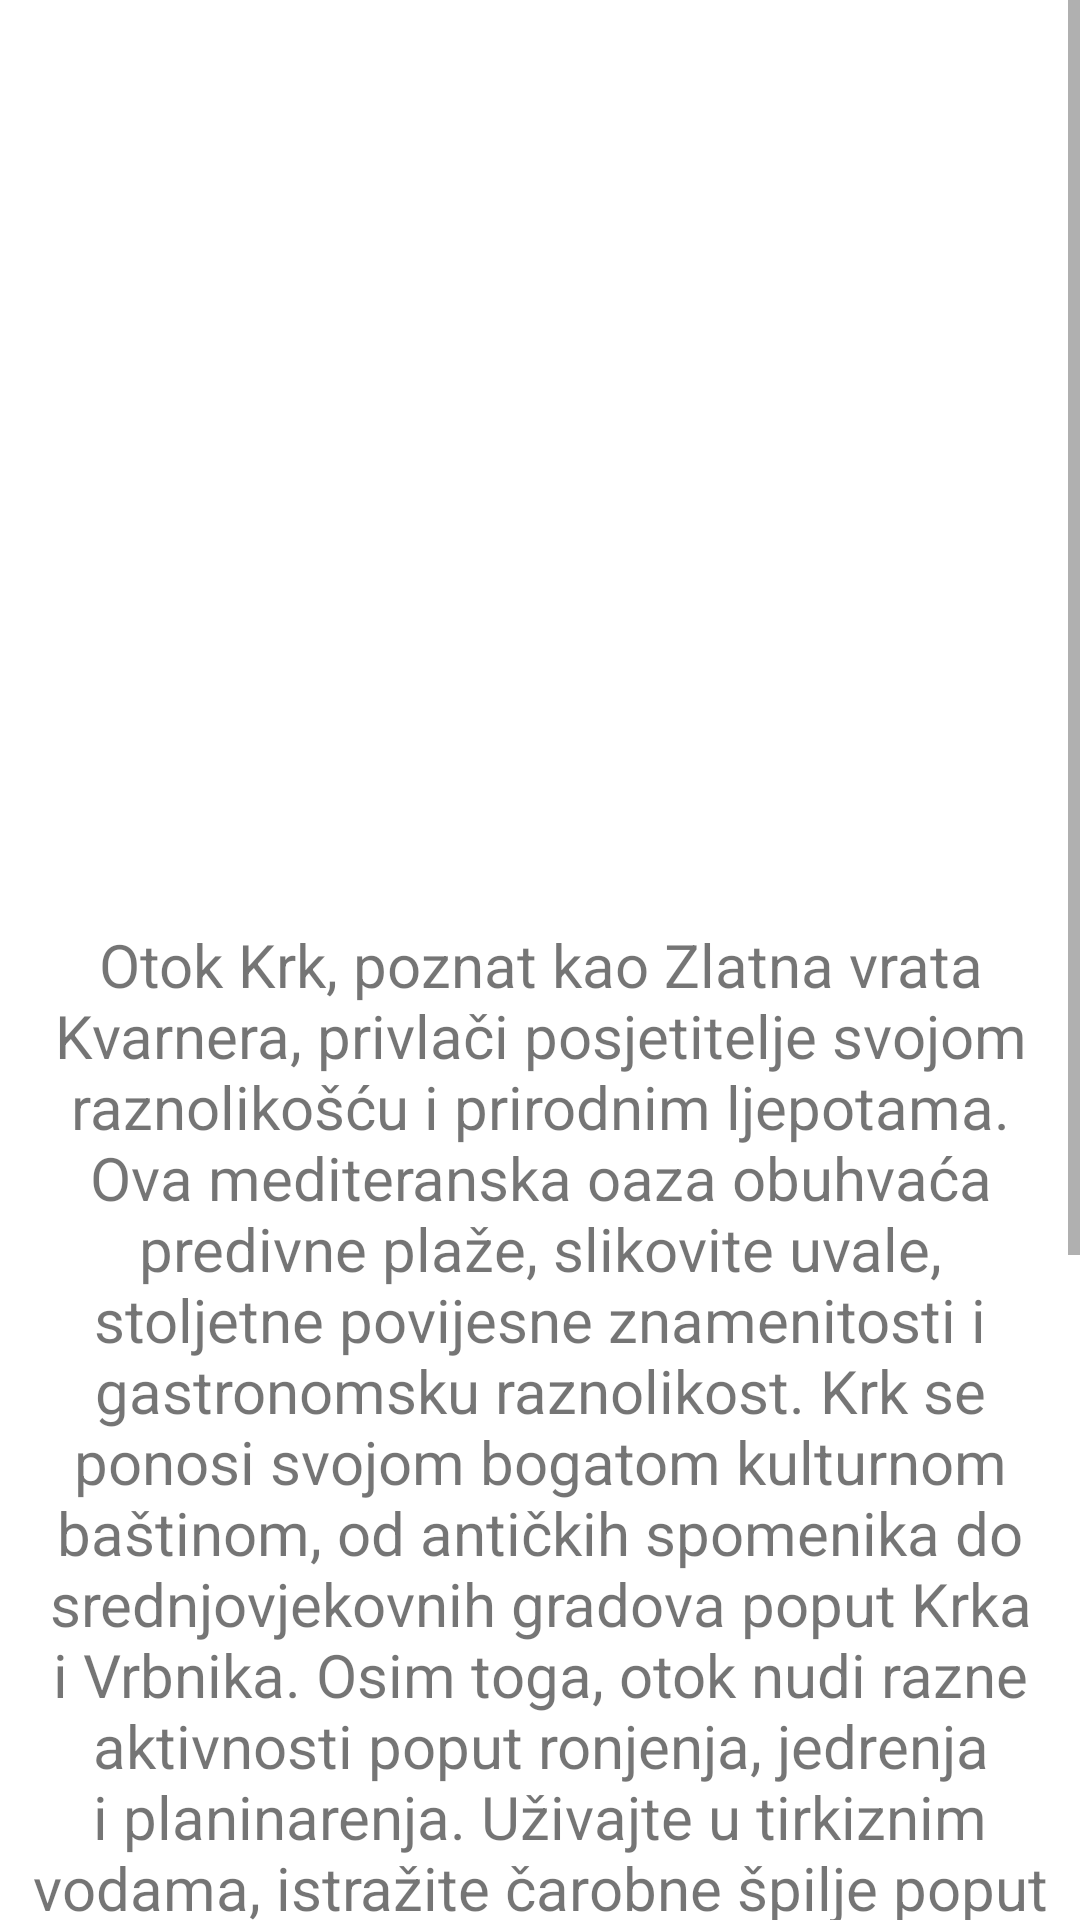

Produce the Android XML layout that renders to this screen, including the resource entries it uses.
<!-- AndroidManifest.xml: application theme Theme.AdriaticAdventures -->
<!-- res/layout/fragment_home.xml -->
<?xml version="1.0" encoding="utf-8"?>
<RelativeLayout xmlns:android="http://schemas.android.com/apk/res/android"
    xmlns:app="http://schemas.android.com/apk/res-auto"
    xmlns:tools="http://schemas.android.com/tools"
    android:layout_width="match_parent"
    android:layout_height="match_parent"
    tools:context=".ui.home.HomeFragment">

    <ScrollView
        android:layout_width="match_parent"
        android:layout_height="match_parent"
        tools:layout_editor_absoluteX="-16dp"
        tools:layout_editor_absoluteY="219dp">

        
        <LinearLayout
            android:layout_width="match_parent"
            android:layout_height="wrap_content"
            android:orientation="vertical">

            

            <ImageView
                android:layout_width="356dp"
                android:layout_height="280dp"
                android:layout_gravity="center"
                android:layout_marginTop="20dp"
                android:layout_marginLeft="30dp"
                android:layout_marginRight="20dp"
                android:background="@drawable/otok_krk"/>

            <TextView
                android:id="@+id/text_home"
                android:layout_width="match_parent"
                android:layout_height="wrap_content"
                android:layout_marginStart="8dp"
                android:layout_marginTop="8dp"
                android:layout_marginEnd="8dp"
                android:text="@string/krk_opis"
                android:textAlignment="center"
                android:textSize="20sp"
                app:layout_constraintBottom_toBottomOf="parent"
                app:layout_constraintEnd_toEndOf="parent"
                app:layout_constraintHorizontal_bias="1.0"
                app:layout_constraintStart_toStartOf="parent"
                app:layout_constraintTop_toTopOf="parent"
                app:layout_constraintVertical_bias="0.69" />

            <TextView
                android:id="@+id/text_home2"
                android:layout_width="match_parent"
                android:layout_height="wrap_content"
                android:layout_marginStart="8dp"
                android:layout_marginTop="8dp"
                android:layout_marginEnd="8dp"
                android:text="@string/krk_prijevoz"
                android:textAlignment="center"
                android:textColor="@color/black"
                android:textSize="28sp"
                android:letterSpacing="0.15"
                android:textStyle="bold|italic"
                app:layout_constraintBottom_toBottomOf="parent"
                app:layout_constraintEnd_toEndOf="parent"
                app:layout_constraintHorizontal_bias="1.0"
                app:layout_constraintStart_toStartOf="parent"
                app:layout_constraintTop_toTopOf="parent"
                app:layout_constraintVertical_bias="0.69" />

            <LinearLayout
                android:layout_width="wrap_content"
                android:layout_height="wrap_content"
                android:orientation="horizontal" >

                <Button
                    android:id="@+id/btnkrk1"
                    android:layout_width="80dp"
                    android:layout_height="80dp"
                    android:layout_marginLeft="10dp"
                    android:layout_marginRight="20dp"
                    android:backgroundTint="@color/white"
                    android:foreground="@drawable/car" />

            <Button
                android:id="@+id/btnkrk2"
                android:layout_width="80dp"
                android:layout_height="80dp"
                android:layout_marginRight="20dp"
                android:backgroundTint="@color/white"
                android:foreground="@drawable/bus"/>

                <Button
                    android:id="@+id/btnkrk3"
                    android:layout_width="80dp"
                    android:layout_height="80dp"
                    android:layout_marginRight="20dp"
                    android:backgroundTint="@color/white"
                    android:foreground="@drawable/airplane" />

            <Button
                android:id="@+id/btnkrk4"
                android:layout_width="80dp"
                android:layout_height="80dp"
                android:backgroundTint="@color/white"
                android:foreground="@drawable/boat" />

        </LinearLayout>
            <TextView
                android:id="@+id/text_home3"
                android:layout_width="match_parent"
                android:layout_height="wrap_content"
                android:layout_marginStart="8dp"
                android:layout_marginTop="8dp"
                android:layout_marginEnd="8dp"
                android:text="@string/razmak"
                android:textStyle="bold"
                android:textAlignment="center"
                android:textSize="28sp"
                app:layout_constraintBottom_toBottomOf="parent"
                app:layout_constraintEnd_toEndOf="parent"
                app:layout_constraintHorizontal_bias="1.0"
                app:layout_constraintStart_toStartOf="parent"
                app:layout_constraintTop_toTopOf="parent"
                app:layout_constraintVertical_bias="0.69"
                />
        </LinearLayout>
    </ScrollView>


</RelativeLayout>
<!-- resources referenced by this layout -->
<resources>
  <color name="black">#FF000000</color>
  <color name="white">#FFFFFFFF</color>
  <!-- drawable airplane: png bitmap (drawable, 1047 bytes) -->
  <!-- drawable boat: png bitmap (drawable, 1108 bytes) -->
  <!-- drawable bus: png bitmap (drawable, 1073 bytes) -->
  <!-- drawable car: png bitmap (drawable, 1248 bytes) -->
  <string name="krk_opis">Otok Krk, poznat kao "Zlatna vrata Kvarnera", privlači posjetitelje svojom raznolikošću i prirodnim ljepotama. Ova mediteranska oaza obuhvaća predivne plaže, slikovite uvale, stoljetne povijesne znamenitosti i gastronomsku raznolikost. Krk se ponosi svojom bogatom kulturnom baštinom, od antičkih spomenika do srednjovjekovnih gradova poput Krka i Vrbnika. Osim toga, otok nudi razne aktivnosti poput ronjenja, jedrenja i planinarenja. Uživajte u tirkiznim vodama, istražite čarobne špilje poput Biserujke i otkrijte autentičnu kuhinju s okusima lokalnih specijaliteta poput šurlica i krčkog pršuta. Krk je pravi raj za sve ljubitelje prirode, kulture i aktivnog odmora. Ne propustite priliku posjetiti ovaj prekrasan otok i otkriti sve što nudi!</string>
  <string name="krk_prijevoz">PRIJEVOZ</string>
  <string name="razmak">      </string>
  <style name="Theme.AdriaticAdventures" parent="Theme.MaterialComponents.DayNight.DarkActionBar">
          
          <item name="colorPrimary">@color/purple_500</item>
          <item name="colorPrimaryVariant">@color/purple_700</item>
          <item name="colorOnPrimary">@color/white</item>
          
          <item name="colorSecondary">@color/teal_200</item>
          <item name="colorSecondaryVariant">@color/teal_700</item>
          <item name="colorOnSecondary">@color/black</item>
          
          <item name="android:statusBarColor">?attr/colorPrimaryVariant</item>
          
      </style>
  <color name="purple_500">#FF6200EE</color>
  <color name="purple_700">#FF3700B3</color>
  <color name="teal_200">#FF03DAC5</color>
  <color name="teal_700">#FF018786</color>
</resources>
